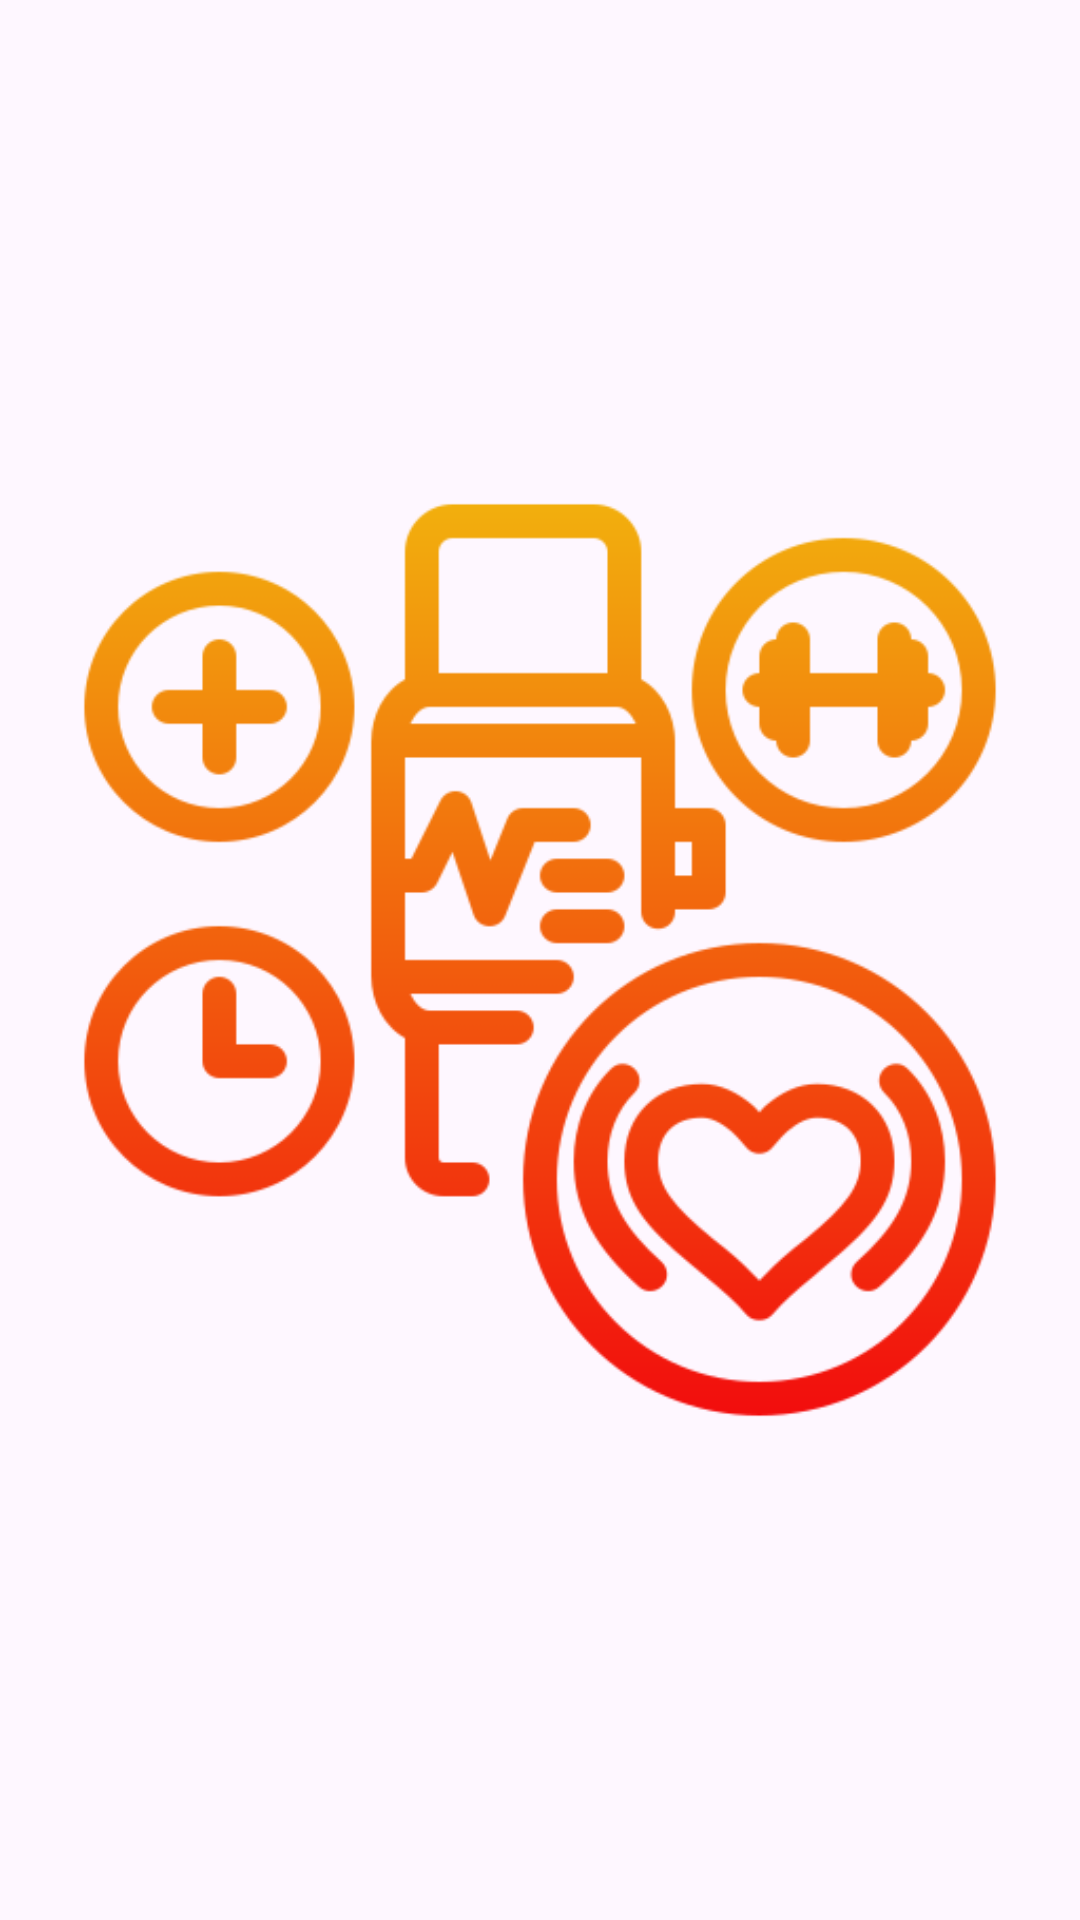

Produce the Android XML layout that renders to this screen, including the resource entries it uses.
<!-- AndroidManifest.xml: application theme Theme.PersonalHabitTracker -->
<!-- res/layout/activity_intro.xml -->
<?xml version="1.0" encoding="utf-8"?>
<androidx.constraintlayout.widget.ConstraintLayout xmlns:android="http://schemas.android.com/apk/res/android"
    xmlns:tools="http://schemas.android.com/tools"
    xmlns:app="http://schemas.android.com/apk/res-auto"
    android:layout_width="match_parent"
    android:layout_height="match_parent"
    android:padding="@dimen/_10sdp"
    tools:context=".Activity.IntroActivity">

    <ImageView
        android:layout_width="wrap_content"
        android:layout_height="wrap_content"
        android:importantForAccessibility="no"
        android:src="@drawable/logo"
        app:layout_constraintBottom_toBottomOf="parent"
        app:layout_constraintEnd_toEndOf="parent"
        app:layout_constraintStart_toStartOf="parent"
        app:layout_constraintTop_toTopOf="parent" />

</androidx.constraintlayout.widget.ConstraintLayout>
<!-- resources referenced by this layout -->
<resources>
  <!-- drawable logo: png bitmap (drawable, 40851 bytes) -->
  <style name="Theme.PersonalHabitTracker" parent="Base.Theme.PersonalHabitTracker" />
  <style name="Base.Theme.PersonalHabitTracker" parent="Theme.Material3.DayNight.NoActionBar">
          
          
          <item name="colorPrimary">@color/colorPrimary</item>
          <item name="colorPrimaryVariant">@color/colorPrimaryVariant</item>
          <item name="colorOnPrimary">@color/colorOnPrimary</item>
          
          <item name="colorSecondary">@color/colorSecondary</item>
          <item name="colorSecondaryVariant">@color/colorSecondaryVariant</item>
          <item name="colorOnSecondary">@color/colorOnSecondary</item>
          
          <item name="android:statusBarColor">?attr/colorPrimaryVariant</item>
      </style>
  <color name="colorPrimary">@color/mainColor</color>
  <color name="colorPrimaryVariant">@color/mainColor</color>
  <color name="colorOnPrimary">@color/white</color>
  <color name="colorSecondary">@color/secondaryColor</color>
  <color name="colorSecondaryVariant">@color/secondaryColor</color>
  <color name="colorOnSecondary">@color/black</color>
  <color name="mainColor">#f25b0d</color>
  <color name="white">#FFFFFFFF</color>
  <color name="secondaryColor">#FF5C4D</color>
  <color name="black">#FF000000</color>
</resources>
